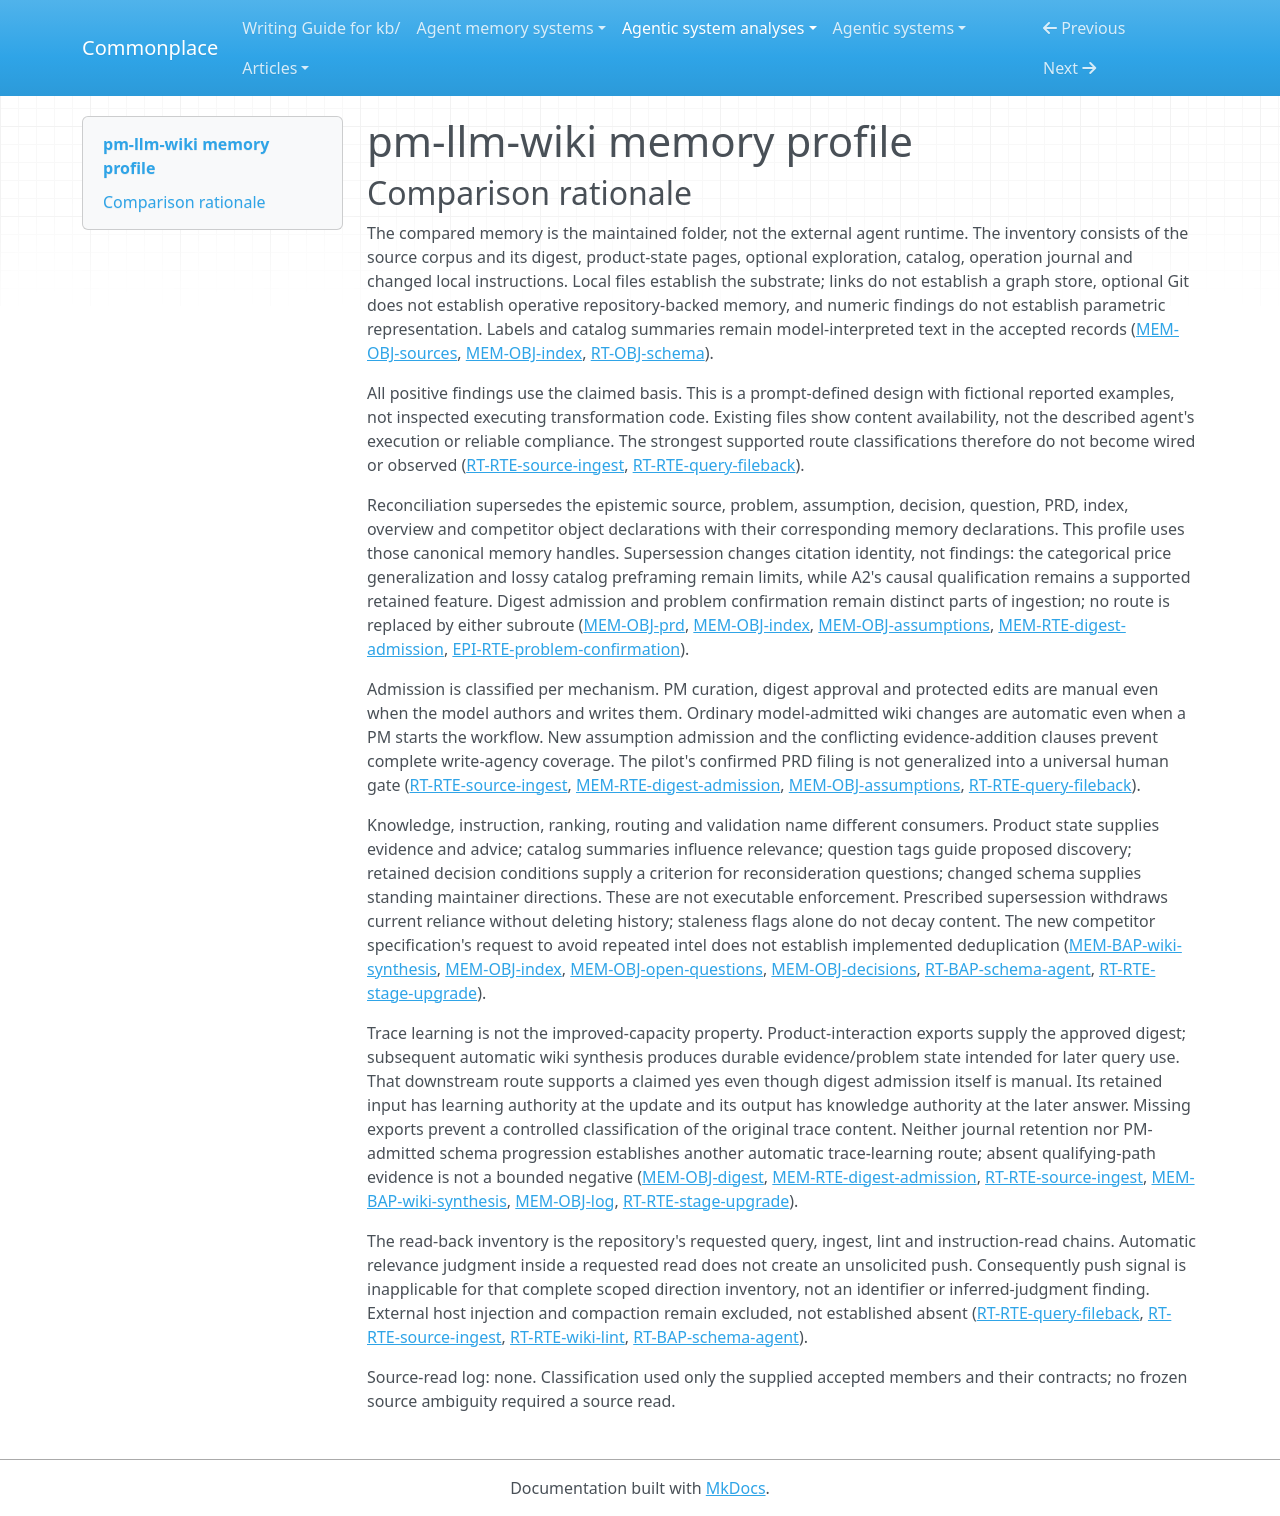

repository: zby/commonplace · page: agentic-system-analyses/retained/alimahmoud15486--pm-llm-wiki/memory-profile/index.html · generator: mkdocs

---
type: agentic-system-analyses/types/agentic-system-memory-profile.md
description: "pm-llm-wiki memory comparison for its prompt-defined retained Markdown knowledge loop and fictional pilot."
run-id: AAS-2026-11-09-pm-llm-wiki-4c3839e25928-01
source-identity: https://github.com/alimahmoud15486/pm-llm-wiki
reviewed-boundary: "64fb748ac9d187be4c51636aa56bfee1d9e5b116"
memory-comparison: {
  "version": 2,
  "scope": "The shipped PM-curated source folder (including its model-drafted approved digest), maintained product pages and belief/decision/question state, living overview and competitor page, optional filed exploration, catalog and operation journal, plus human-added context and changed maintainer instructions with their later reload routes. Excludes unchanged shipped static instructions, optional Git/Obsidian infrastructure, prospective Stage-3 tools, external host conversations/compaction/provider state and model weights.",
  "axes": {
    "storage_substrate": {
      "assessment": "known",
      "units": [
        {
          "scope": "Retained sources, digest, product pages, exploration, catalog and operation journal",
          "assessment": "known",
          "findings": [
            {
              "value": "files",
              "basis": "claimed",
              "records": [
                "memory.md#mem-obj-sources",
                "memory.md#mem-obj-digest",
                "memory.md#mem-obj-problems",
                "memory.md#mem-obj-assumptions",
                "memory.md#mem-obj-decisions",
                "memory.md#mem-obj-open-questions",
                "memory.md#mem-obj-overview",
                "memory.md#mem-obj-gymjoy",
                "memory.md#mem-obj-prd",
                "memory.md#mem-obj-index",
                "memory.md#mem-obj-log"
              ],
              "note": "All named retained objects are local Markdown files; repository distribution and optional Git are not a separate operative memory substrate."
            }
          ],
          "records": [
            "memory.md#mem-obj-sources",
            "memory.md#mem-obj-digest",
            "memory.md#mem-obj-problems",
            "memory.md#mem-obj-assumptions",
            "memory.md#mem-obj-decisions",
            "memory.md#mem-obj-open-questions",
            "memory.md#mem-obj-overview",
            "memory.md#mem-obj-gymjoy",
            "memory.md#mem-obj-prd",
            "memory.md#mem-obj-index",
            "memory.md#mem-obj-log"
          ],
          "note": "The memory inventory covers the shipped folder loop, not external host/provider persistence."
        },
        {
          "scope": "Changed local maintainer schema and product context",
          "assessment": "known",
          "findings": [
            {
              "value": "files",
              "basis": "claimed",
              "records": [
                "runtime.md#rt-obj-schema",
                "runtime.md#rt-rte-stage-upgrade"
              ],
              "note": "The edited CLAUDE.md/AGENTS.md is a retained file reloaded for maintenance."
            }
          ],
          "records": [
            "runtime.md#rt-obj-schema",
            "runtime.md#rt-rte-stage-upgrade"
          ],
          "note": "Only changed/use-specific content is included; unchanged shipped instructions are excluded."
        }
      ],
      "records": [
        "memory.md#mem-obj-sources",
        "memory.md#mem-obj-digest",
        "memory.md#mem-obj-problems",
        "memory.md#mem-obj-assumptions",
        "memory.md#mem-obj-decisions",
        "memory.md#mem-obj-open-questions",
        "memory.md#mem-obj-overview",
        "memory.md#mem-obj-gymjoy",
        "memory.md#mem-obj-prd",
        "memory.md#mem-obj-index",
        "memory.md#mem-obj-log",
        "runtime.md#rt-obj-schema",
        "runtime.md#rt-rte-stage-upgrade"
      ],
      "note": "All retained parts identified by the accepted inventory use files. No database, graph or parameter substrate is inferred from links, Git distribution or the external model."
    },
    "representational_form": {
      "assessment": "known",
      "units": [
        {
          "scope": "Product content, source notes, digest, exploration and journal at model/human interpretation",
          "assessment": "known",
          "findings": [
            {
              "value": "natural-language",
              "basis": "claimed",
              "records": [
                "memory.md#mem-obj-sources",
                "memory.md#mem-obj-digest",
                "memory.md#mem-obj-problems",
                "memory.md#mem-obj-assumptions",
                "memory.md#mem-obj-decisions",
                "memory.md#mem-obj-open-questions",
                "memory.md#mem-obj-overview",
                "memory.md#mem-obj-gymjoy",
                "memory.md#mem-obj-prd",
                "memory.md#mem-obj-index",
                "memory.md#mem-obj-log"
              ],
              "note": "Text, numerical findings and interpreted status/date/count labels acquire meaning through readers, not fixed executable field rules."
            }
          ],
          "records": [
            "memory.md#mem-obj-sources",
            "memory.md#mem-obj-digest",
            "memory.md#mem-obj-problems",
            "memory.md#mem-obj-assumptions",
            "memory.md#mem-obj-decisions",
            "memory.md#mem-obj-open-questions",
            "memory.md#mem-obj-overview",
            "memory.md#mem-obj-gymjoy",
            "memory.md#mem-obj-prd",
            "memory.md#mem-obj-index",
            "memory.md#mem-obj-log"
          ],
          "note": "Numbers in readouts are not distributed parameters; metadata labels have no shipped parser."
        },
        {
          "scope": "Catalog summaries/links and changed schema at the maintainer consumer",
          "assessment": "known",
          "findings": [
            {
              "value": "natural-language",
              "basis": "claimed",
              "records": [
                "memory.md#mem-obj-index",
                "runtime.md#rt-obj-schema",
                "runtime.md#rt-bap-schema-agent"
              ],
              "note": "Relevance summaries and standing directions are interpreted by the model; path addresses alone do not establish a separate symbolic memory consumer."
            }
          ],
          "records": [
            "memory.md#mem-obj-index",
            "runtime.md#rt-obj-schema",
            "runtime.md#rt-bap-schema-agent"
          ],
          "note": "File tools may resolve paths externally, but the target supplies no symbolic selection engine."
        }
      ],
      "records": [
        "memory.md#mem-obj-sources",
        "memory.md#mem-obj-digest",
        "memory.md#mem-obj-problems",
        "memory.md#mem-obj-assumptions",
        "memory.md#mem-obj-decisions",
        "memory.md#mem-obj-open-questions",
        "memory.md#mem-obj-overview",
        "memory.md#mem-obj-gymjoy",
        "memory.md#mem-obj-prd",
        "memory.md#mem-obj-index",
        "memory.md#mem-obj-log",
        "runtime.md#rt-obj-schema",
        "runtime.md#rt-bap-schema-agent"
      ],
      "note": "The complete scoped inventory is reader-interpreted text; external model weights and host machinery are excluded."
    },
    "lineage": {
      "assessment": "partial",
      "units": [
        {
          "scope": "PM-curated individual evidence notes entering the folder",
          "assessment": "known",
          "findings": [
            {
              "value": "imported",
              "basis": "claimed",
              "records": [
                "memory.md#mem-obj-sources",
                "runtime.md#rt-rte-source-ingest"
              ],
              "note": "Interviews, analyst readout, meeting/intel notes are acquired evidence relative to this wiki, not newly produced observations."
            }
          ],
          "records": [
            "memory.md#mem-obj-sources",
            "runtime.md#rt-rte-source-ingest"
          ],
          "note": "Import classification does not authenticate original testimony or measurements."
        },
        {
          "scope": "Derived product pages and catalog",
          "assessment": "known",
          "findings": [
            {
              "value": "other-compiled",
              "basis": "claimed",
              "records": [
                "runtime.md#rt-rte-source-ingest",
                "runtime.md#rt-rte-query-fileback",
                "memory.md#mem-obj-problems",
                "memory.md#mem-obj-assumptions",
                "memory.md#mem-obj-decisions",
                "memory.md#mem-obj-open-questions",
                "memory.md#mem-obj-overview",
                "memory.md#mem-obj-gymjoy",
                "memory.md#mem-obj-prd",
                "memory.md#mem-obj-index",
                "memory.md#mem-obj-log"
              ],
              "note": "Model-directed synthesis, evidence/history updates and cataloging derive retained material from existing evidence; this does not imply automatic execution was observed."
            }
          ],
          "records": [
            "runtime.md#rt-rte-source-ingest",
            "runtime.md#rt-rte-query-fileback",
            "memory.md#mem-obj-problems",
            "memory.md#mem-obj-assumptions",
            "memory.md#mem-obj-decisions",
            "memory.md#mem-obj-open-questions",
            "memory.md#mem-obj-overview",
            "memory.md#mem-obj-gymjoy",
            "memory.md#mem-obj-prd",
            "memory.md#mem-obj-index",
            "memory.md#mem-obj-log"
          ],
          "note": "Known derivation paths do not resolve the upstream sources' truth."
        },
        {
          "scope": "Human-added product context and PM-admitted operating extension",
          "assessment": "known",
          "findings": [
            {
              "value": "authored",
              "basis": "claimed",
              "records": [
                "runtime.md#rt-obj-schema",
                "runtime.md#rt-bap-schema-agent",
                "runtime.md#rt-rte-stage-upgrade"
              ],
              "note": "The PM supplies setup context; the agent proposes a new standing competitor specification admitted by the PM."
            }
          ],
          "records": [
            "runtime.md#rt-obj-schema",
            "runtime.md#rt-bap-schema-agent",
            "runtime.md#rt-rte-stage-upgrade"
          ],
          "note": "This is authored operating content rather than evidence extraction alone."
        },
        {
          "scope": "Digest derived from support/review exports",
          "assessment": "partial",
          "findings": [
            {
              "value": "trace-extracted",
              "basis": "claimed",
              "records": [
                "memory.md#mem-obj-digest",
                "memory.md#mem-rte-digest-admission"
              ],
              "note": "The recorded model-drafted digest extracts themes from product-interaction records."
            }
          ],
          "records": [
            "memory.md#mem-obj-digest",
            "memory.md#mem-rte-digest-admission"
          ],
          "note": "Exports and item-level provenance are unavailable; their full composition and earlier derivation cannot be classified."
        },
        {
          "scope": "Operation journal summaries and conversation-to-exploration filing",
          "assessment": "partial",
          "findings": [
            {
              "value": "authored",
              "basis": "claimed",
              "records": [
                "memory.md#mem-obj-log",
                "memory.md#mem-obj-prd",
                "runtime.md#rt-rte-query-fileback"
              ],
              "note": "The journal is agent-written bookkeeping; the PRD is a model-authored synthesis offered for filing."
            }
          ],
          "records": [
            "memory.md#mem-obj-log",
            "memory.md#mem-obj-prd",
            "runtime.md#rt-rte-query-fileback"
          ],
          "note": "No raw sessions authenticate the reported production history; filing a draft does not establish extraction from session logs."
        }
      ],
      "records": [
        "memory.md#mem-obj-sources",
        "runtime.md#rt-rte-source-ingest",
        "runtime.md#rt-rte-query-fileback",
        "memory.md#mem-obj-problems",
        "memory.md#mem-obj-assumptions",
        "memory.md#mem-obj-decisions",
        "memory.md#mem-obj-open-questions",
        "memory.md#mem-obj-overview",
        "memory.md#mem-obj-gymjoy",
        "memory.md#mem-obj-prd",
        "memory.md#mem-obj-index",
        "memory.md#mem-obj-log",
        "runtime.md#rt-obj-schema",
        "runtime.md#rt-bap-schema-agent",
        "runtime.md#rt-rte-stage-upgrade",
        "memory.md#mem-obj-digest",
        "memory.md#mem-rte-digest-admission"
      ],
      "note": "Supported derivation paths coexist with missing raw-export and session provenance; no complete lineage union is warranted."
    },
    "behavioral_authority": {
      "assessment": "known",
      "units": [
        {
          "scope": "Sources and maintained product state consumed by later synthesis/review",
          "assessment": "known",
          "findings": [
            {
              "value": "knowledge",
              "basis": "claimed",
              "records": [
                "memory.md#mem-bap-wiki-synthesis",
                "runtime.md#rt-rte-source-ingest",
                "runtime.md#rt-rte-query-fileback"
              ],
              "note": "Evidence, belief qualifications, rationale and questions supply context to later answers and checks."
            }
          ],
          "records": [
            "memory.md#mem-bap-wiki-synthesis",
            "runtime.md#rt-rte-source-ingest",
            "runtime.md#rt-rte-query-fileback"
          ],
          "note": "Knowledge force is advisory and claimed, not validated truth or observed decision influence."
        },
        {
          "scope": "Catalog summaries at relevant-page selection",
          "assessment": "known",
          "findings": [
            {
              "value": "ranking",
              "basis": "claimed",
              "records": [
                "memory.md#mem-obj-index",
                "runtime.md#rt-rte-query-fileback"
              ],
              "note": "Retained summaries influence which pages the answering agent judges relevant, without a numerical ranker."
            }
          ],
          "records": [
            "memory.md#mem-obj-index",
            "runtime.md#rt-rte-query-fileback"
          ],
          "note": "Influence through model judgment suffices; catalog paths are not an identifier-triggered push."
        },
        {
          "scope": "Question resolution paths at discovery planning",
          "assessment": "known",
          "findings": [
            {
              "value": "routing",
              "basis": "claimed",
              "records": [
                "memory.md#mem-obj-open-questions",
                "memory.md#mem-bap-wiki-synthesis"
              ],
              "note": "Retained questions and resolution-path tags select proposed interview/analysis work."
            }
          ],
          "records": [
            "memory.md#mem-obj-open-questions",
            "memory.md#mem-bap-wiki-synthesis"
          ],
          "note": "Routing is interpreted research planning, not automatic execution."
        },
        {
          "scope": "Retained decision reversal conditions at ingest/lint checks",
          "assessment": "known",
          "findings": [
            {
              "value": "validation",
              "basis": "claimed",
              "records": [
                "memory.md#mem-obj-decisions",
                "runtime.md#rt-rte-wiki-lint"
              ],
              "note": "Conditions determine whether evidence meets the criterion for a reconsideration question, not whether to execute a roadmap reversal."
            }
          ],
          "records": [
            "memory.md#mem-obj-decisions",
            "runtime.md#rt-rte-wiki-lint"
          ],
          "note": "This is a claimed model-interpreted criterion, not an enforced veto."
        },
        {
          "scope": "Changed schema at later maintainer invocation",
          "assessment": "known",
          "findings": [
            {
              "value": "instruction",
              "basis": "claimed",
              "records": [
                "runtime.md#rt-obj-schema",
                "runtime.md#rt-bap-schema-agent",
                "runtime.md#rt-rte-stage-upgrade"
              ],
              "note": "The retained competitor specification supplies standing filing and upkeep directions."
            }
          ],
          "records": [
            "runtime.md#rt-obj-schema",
            "runtime.md#rt-bap-schema-agent",
            "runtime.md#rt-rte-stage-upgrade"
          ],
          "note": "PM admission and intended reload are documented; actual compliance is unobserved."
        },
        {
          "scope": "Retained product-interaction evidence at source-to-wiki update",
          "assessment": "known",
          "findings": [
            {
              "value": "learning",
              "basis": "claimed",
              "records": [
                "memory.md#mem-obj-digest",
                "memory.md#mem-rte-digest-admission",
                "runtime.md#rt-rte-source-ingest"
              ],
              "note": "Retained interaction-derived themes feed durable problem/evidence revisions intended to shape later answers."
            }
          ],
          "records": [
            "memory.md#mem-obj-digest",
            "memory.md#mem-rte-digest-admission",
            "runtime.md#rt-rte-source-ingest"
          ],
          "note": "This update-consumer force is distinct from downstream knowledge and does not establish improved capacity."
        }
      ],
      "records": [
        "memory.md#mem-bap-wiki-synthesis",
        "runtime.md#rt-rte-source-ingest",
        "runtime.md#rt-rte-query-fileback",
        "memory.md#mem-obj-index",
        "memory.md#mem-obj-open-questions",
        "memory.md#mem-obj-decisions",
        "runtime.md#rt-rte-wiki-lint",
        "runtime.md#rt-obj-schema",
        "runtime.md#rt-bap-schema-agent",
        "runtime.md#rt-rte-stage-upgrade",
        "memory.md#mem-obj-digest",
        "memory.md#mem-rte-digest-admission"
      ],
      "note": "All classifications name actual prescribed consumers. No enforcement is inferred from natural-language gates; availability of the filed PRD is not observed downstream force."
    },
    "write_agency": {
      "assessment": "partial",
      "units": [
        {
          "scope": "PM selection of sources, provision/approval of digest, protected decision/status/schema admissions, and pilot PRD filing confirmation",
          "assessment": "known",
          "findings": [
            {
              "value": "manual",
              "basis": "claimed",
              "records": [
                "runtime.md#rt-rte-source-ingest",
                "memory.md#mem-rte-digest-admission",
                "runtime.md#rt-rte-stage-upgrade",
                "runtime.md#rt-rte-query-fileback"
              ],
              "note": "Explicit human selection or approval admits this retained content; model authorship and physical file I/O are separate."
            }
          ],
          "records": [
            "runtime.md#rt-rte-source-ingest",
            "memory.md#mem-rte-digest-admission",
            "runtime.md#rt-rte-stage-upgrade",
            "runtime.md#rt-rte-query-fileback"
          ],
          "note": "The PRD confirmation is pilot-specific, not a universal exploration gate."
        },
        {
          "scope": "Ordinary problem, overview, question, catalog, journal and activated competitor updates",
          "assessment": "known",
          "findings": [
            {
              "value": "automatic",
              "basis": "claimed",
              "records": [
                "runtime.md#rt-rte-source-ingest",
                "memory.md#mem-obj-index",
                "memory.md#mem-obj-log",
                "memory.md#mem-obj-gymjoy"
              ],
              "note": "The model admits these updates without a per-content human decision; starting ingestion is not approval of each update."
            }
          ],
          "records": [
            "runtime.md#rt-rte-source-ingest",
            "memory.md#mem-obj-index",
            "memory.md#mem-obj-log",
            "memory.md#mem-obj-gymjoy"
          ],
          "note": "Automatic describes prescribed admission, not a shipped autonomous scheduler."
        },
        {
          "scope": "Assumption initialization and conflicting unchanged-status evidence rules; general exploration admission outside the pilot confirmation",
          "assessment": "not-determinable",
          "findings": [],
          "records": [
            "memory.md#mem-obj-assumptions",
            "runtime.md#rt-rte-source-ingest",
            "runtime.md#rt-rte-query-fileback"
          ],
          "note": "New-entry control is underspecified; detailed free-write permission conflicts with a blanket prohibition, and no universal per-answer admission rule is stated."
        }
      ],
      "records": [
        "runtime.md#rt-rte-source-ingest",
        "memory.md#mem-rte-digest-admission",
        "runtime.md#rt-rte-stage-upgrade",
        "runtime.md#rt-rte-query-fileback",
        "memory.md#mem-obj-index",
        "memory.md#mem-obj-log",
        "memory.md#mem-obj-gymjoy",
        "memory.md#mem-obj-assumptions"
      ],
      "note": "Known manual and automatic mechanisms do not settle ambiguous included admission paths."
    },
    "curation_operations": {
      "assessment": "partial",
      "units": [
        {
          "scope": "Source/digest-to-product-state synthesis and living-page maintenance",
          "assessment": "partial",
          "findings": [
            {
              "value": "consolidate",
              "basis": "claimed",
              "records": [
                "memory.md#mem-rte-digest-admission",
                "runtime.md#rt-rte-source-ingest",
                "memory.md#mem-obj-problems",
                "memory.md#mem-obj-overview"
              ],
              "note": "Theme summaries and evidence synthesis reduce/recombine retained source claims."
            },
            {
              "value": "evolve",
              "basis": "claimed",
              "records": [
                "runtime.md#rt-rte-source-ingest",
                "memory.md#mem-obj-assumptions",
                "memory.md#mem-obj-overview",
                "memory.md#mem-obj-gymjoy"
              ],
              "note": "Existing entries and living views are prescribed to change with evidence."
            }
          ],
          "records": [
            "memory.md#mem-rte-digest-admission",
            "runtime.md#rt-rte-source-ingest",
            "memory.md#mem-obj-problems",
            "memory.md#mem-obj-assumptions",
            "memory.md#mem-obj-overview",
            "memory.md#mem-obj-gymjoy"
          ],
          "note": "These are claimed transformations; missing exports and indeterminate content relations prevent an exhaustive semantic classification."
        },
        {
          "scope": "Query synthesis into a filed exploration",
          "assessment": "known",
          "findings": [
            {
              "value": "synthesize",
              "basis": "claimed",
              "records": [
                "runtime.md#rt-rte-query-fileback",
                "memory.md#mem-obj-prd"
              ],
              "note": "The retained draft includes new interpretive claims and proposals rather than only compression; reconciliation preserves the epistemic finding of categorical price ampliation."
            }
          ],
          "records": [
            "runtime.md#rt-rte-query-fileback",
            "memory.md#mem-obj-prd"
          ],
          "note": "A novel claim need not be accepted or warranted. This is doctrine/reported example, not observed generation."
        },
        {
          "scope": "Decision replacement while preserving old rationale",
          "assessment": "known",
          "findings": [
            {
              "value": "invalidate",
              "basis": "claimed",
              "records": [
                "memory.md#mem-obj-decisions",
                "runtime.md#rt-rte-wiki-lint",
                "runtime.md#rt-rte-source-ingest"
              ],
              "note": "Authorized supersession withdraws current reliance through old status and a forward link while retaining history."
            }
          ],
          "records": [
            "memory.md#mem-obj-decisions",
            "runtime.md#rt-rte-wiki-lint",
            "runtime.md#rt-rte-source-ingest"
          ],
          "note": "A prescribed path, not a supersession event observed in the active pilot decision."
        },
        {
          "scope": "Requested competitor normalization into links instead of repeated details",
          "assessment": "not-determinable",
          "findings": [],
          "records": [
            "runtime.md#rt-rte-stage-upgrade",
            "memory.md#mem-obj-gymjoy",
            "memory.md#mem-obj-problems",
            "memory.md#mem-obj-overview"
          ],
          "note": "The new spec requests avoiding duplicate intel, but retained pages still repeat it. No implemented deduplication transformation is established."
        }
      ],
      "records": [
        "memory.md#mem-rte-digest-admission",
        "runtime.md#rt-rte-source-ingest",
        "memory.md#mem-obj-problems",
        "memory.md#mem-obj-assumptions",
        "memory.md#mem-obj-overview",
        "memory.md#mem-obj-gymjoy",
        "runtime.md#rt-rte-query-fileback",
        "memory.md#mem-obj-prd",
        "memory.md#mem-obj-decisions",
        "runtime.md#rt-rte-wiki-lint",
        "runtime.md#rt-rte-stage-upgrade"
      ],
      "note": "Claimed consolidation, revision, synthesis and invalidation are retained at their evidence layer; index rebuilding, staleness flags and entity creation alone add no curation value."
    },
    "read_back_direction": {
      "assessment": "known",
      "units": [
        {
          "scope": "PM-requested query, ingest and lint with agent-requested file reads",
          "assessment": "known",
          "findings": [
            {
              "value": "pull",
              "basis": "claimed",
              "records": [
                "runtime.md#rt-rte-query-fileback",
                "runtime.md#rt-rte-source-ingest",
                "runtime.md#rt-rte-wiki-lint",
                "memory.md#mem-obj-index"
              ],
              "note": "Consumers request retained material; model relevance selection inside that request is not an independent push."
            }
          ],
          "records": [
            "runtime.md#rt-rte-query-fileback",
            "runtime.md#rt-rte-source-ingest",
            "runtime.md#rt-rte-wiki-lint",
            "memory.md#mem-obj-index"
          ],
          "note": "Includes catalog, selected pages, raw evidence fallback and review inputs; file-back is a write, not a second read-back direction."
        },
        {
          "scope": "Later maintainer task reload of changed local instructions",
          "assessment": "known",
          "findings": [
            {
              "value": "pull",
              "basis": "claimed",
              "records": [
                "runtime.md#rt-bap-schema-agent",
                "runtime.md#rt-obj-schema",
                "runtime.md#rt-rte-stage-upgrade"
              ],
              "note": "The documented task reads its instruction file; no host-triggered automatic injection policy is supplied."
            }
          ],
          "records": [
            "runtime.md#rt-bap-schema-agent",
            "runtime.md#rt-obj-schema",
            "runtime.md#rt-rte-stage-upgrade"
          ],
          "note": "Only the repository-prescribed reload is classified; external host loading is outside scope."
        }
      ],
      "records": [
        "runtime.md#rt-rte-query-fileback",
        "runtime.md#rt-rte-source-ingest",
        "runtime.md#rt-rte-wiki-lint",
        "memory.md#mem-obj-index",
        "runtime.md#rt-bap-schema-agent",
        "runtime.md#rt-obj-schema",
        "runtime.md#rt-rte-stage-upgrade"
      ],
      "note": "Accepted records cover the shipped request-driven routes. No independent unsolicited selector is specified, and none is inferred from delivery within a request."
    },
    "read_back_signal": {
      "assessment": "inapplicable",
      "units": [
        {
          "scope": "All shipped request-driven read-back routes, including changed-schema reads",
          "assessment": "inapplicable",
          "findings": [],
          "records": [
            "runtime.md#rt-rte-query-fileback",
            "runtime.md#rt-rte-source-ingest",
            "runtime.md#rt-rte-wiki-lint",
            "runtime.md#rt-bap-schema-agent",
            "memory.md#mem-obj-index"
          ],
          "note": "This fully scoped direction inventory is pull-only. Page paths and model relevance judgment in requested reads do not constitute a push signal."
        }
      ],
      "records": [
        "runtime.md#rt-rte-query-fileback",
        "runtime.md#rt-rte-source-ingest",
        "runtime.md#rt-rte-wiki-lint",
        "runtime.md#rt-bap-schema-agent",
        "memory.md#mem-obj-index"
      ],
      "note": "Signal classifies push selection only. External host injection is excluded rather than silently classified as absent."
    },
    "trace_learning": {
      "assessment": "partial",
      "units": [
        {
          "scope": "Automatic wiki updates from a PM-approved product-interaction digest, with later query consumption",
          "assessment": "known",
          "findings": [
            {
              "value": "yes",
              "basis": "claimed",
              "records": [
                "memory.md#mem-rte-digest-admission",
                "memory.md#mem-obj-digest",
                "runtime.md#rt-rte-source-ingest",
                "runtime.md#rt-rte-query-fileback",
                "memory.md#mem-bap-wiki-synthesis"
              ],
              "note": "Although digest source admission is manual, subsequent model-admitted problem/evidence updates are trace-fed durable material designated for later answers."
            }
          ],
          "records": [
            "memory.md#mem-rte-digest-admission",
            "memory.md#mem-obj-digest",
            "runtime.md#rt-rte-source-ingest",
            "runtime.md#rt-rte-query-fileback",
            "memory.md#mem-bap-wiki-synthesis"
          ],
          "note": "The supported value is claimed at the prompt/design layer. No observed improvement or automatic digest admission is implied."
        },
        {
          "scope": "Journal-to-method adaptation, schema progression and optional conversation-derived exploration",
          "assessment": "not-determinable",
          "findings": [],
          "records": [
            "memory.md#mem-obj-log",
            "runtime.md#rt-rte-stage-upgrade",
            "runtime.md#rt-rte-query-fileback",
            "memory.md#mem-obj-prd"
          ],
          "note": "Journal retention alone supplies no automatic trace-fed method update. Schema edits and pilot filing are PM-admitted; general file-back control and later consuming round are not fully established. No bounded absence record supports a local no."
        }
      ],
      "records": [
        "memory.md#mem-rte-digest-admission",
        "memory.md#mem-obj-digest",
        "runtime.md#rt-rte-source-ingest",
        "runtime.md#rt-rte-query-fileback",
        "memory.md#mem-bap-wiki-synthesis",
        "memory.md#mem-obj-log",
        "runtime.md#rt-rte-stage-upgrade",
        "memory.md#mem-obj-prd"
      ],
      "note": "A qualifying automatic downstream write supports yes without resolving all other candidate routes. No system-wide or local no is asserted."
    },
    "trace_source": {
      "assessment": "not-determinable",
      "units": [
        {
          "scope": "Original support/review-export input behind the qualifying digest-to-wiki update",
          "assessment": "not-determinable",
          "findings": [],
          "records": [
            "memory.md#mem-rte-digest-admission",
            "memory.md#mem-obj-digest",
            "memory.md#mem-obj-sources"
          ],
          "note": "Product-interaction origin is recorded, but missing exports prevent identifying whether their consumed content is discrete events, conversational session turns, tool execution traces or linked trajectories. A weekly digest label is not a trace-source class."
        },
        {
          "scope": "Other potential conversation/journal-fed writes",
          "assessment": "not-determinable",
          "findings": [],
          "records": [
            "runtime.md#rt-rte-query-fileback",
            "memory.md#mem-obj-prd",
            "memory.md#mem-obj-log",
            "runtime.md#rt-rte-stage-upgrade"
          ],
          "note": "No recorded original qualifying automatic trace-fed write resolves these alternatives. Bookkeeping summaries and a filed answer do not themselves establish session-log or tool-trace inputs."
        }
      ],
      "records": [
        "memory.md#mem-rte-digest-admission",
        "memory.md#mem-obj-digest",
        "memory.md#mem-obj-sources",
        "runtime.md#rt-rte-query-fileback",
        "memory.md#mem-obj-prd",
        "memory.md#mem-obj-log",
        "runtime.md#rt-rte-stage-upgrade"
      ],
      "note": "A claimed trace-fed write can be supported while its original source content remains too coarsely described for the controlled source taxonomy. No value is inferred from serialization or product-interaction terminology."
    }
  }
}
---

# pm-llm-wiki memory profile

## Comparison rationale

The compared memory is the maintained folder, not the external agent runtime. The inventory consists of the source corpus and its digest, product-state pages, optional exploration, catalog, operation journal and changed local instructions. Local files establish the substrate; links do not establish a graph store, optional Git does not establish operative repository-backed memory, and numeric findings do not establish parametric representation. Labels and catalog summaries remain model-interpreted text in the accepted records ([MEM-OBJ-sources](memory.md#mem-obj-sources), [MEM-OBJ-index](memory.md#mem-obj-index), [RT-OBJ-schema](runtime.md#rt-obj-schema)).

All positive findings use the claimed basis. This is a prompt-defined design with fictional reported examples, not inspected executing transformation code. Existing files show content availability, not the described agent's execution or reliable compliance. The strongest supported route classifications therefore do not become wired or observed ([RT-RTE-source-ingest](runtime.md#rt-rte-source-ingest), [RT-RTE-query-fileback](runtime.md#rt-rte-query-fileback)).

Reconciliation supersedes the epistemic source, problem, assumption, decision, question, PRD, index, overview and competitor object declarations with their corresponding memory declarations. This profile uses those canonical memory handles. Supersession changes citation identity, not findings: the categorical price generalization and lossy catalog preframing remain limits, while A2's causal qualification remains a supported retained feature. Digest admission and problem confirmation remain distinct parts of ingestion; no route is replaced by either subroute ([MEM-OBJ-prd](memory.md#mem-obj-prd), [MEM-OBJ-index](memory.md#mem-obj-index), [MEM-OBJ-assumptions](memory.md#mem-obj-assumptions), [MEM-RTE-digest-admission](memory.md#mem-rte-digest-admission), [EPI-RTE-problem-confirmation](epistemic.md#epi-rte-problem-confirmation)).

Admission is classified per mechanism. PM curation, digest approval and protected edits are manual even when the model authors and writes them. Ordinary model-admitted wiki changes are automatic even when a PM starts the workflow. New assumption admission and the conflicting evidence-addition clauses prevent complete write-agency coverage. The pilot's confirmed PRD filing is not generalized into a universal human gate ([RT-RTE-source-ingest](runtime.md#rt-rte-source-ingest), [MEM-RTE-digest-admission](memory.md#mem-rte-digest-admission), [MEM-OBJ-assumptions](memory.md#mem-obj-assumptions), [RT-RTE-query-fileback](runtime.md#rt-rte-query-fileback)).

Knowledge, instruction, ranking, routing and validation name different consumers. Product state supplies evidence and advice; catalog summaries influence relevance; question tags guide proposed discovery; retained decision conditions supply a criterion for reconsideration questions; changed schema supplies standing maintainer directions. These are not executable enforcement. Prescribed supersession withdraws current reliance without deleting history; staleness flags alone do not decay content. The new competitor specification's request to avoid repeated intel does not establish implemented deduplication ([MEM-BAP-wiki-synthesis](memory.md#mem-bap-wiki-synthesis), [MEM-OBJ-index](memory.md#mem-obj-index), [MEM-OBJ-open-questions](memory.md#mem-obj-open-questions), [MEM-OBJ-decisions](memory.md#mem-obj-decisions), [RT-BAP-schema-agent](runtime.md#rt-bap-schema-agent), [RT-RTE-stage-upgrade](runtime.md#rt-rte-stage-upgrade)).

Trace learning is not the improved-capacity property. Product-interaction exports supply the approved digest; subsequent automatic wiki synthesis produces durable evidence/problem state intended for later query use. That downstream route supports a claimed yes even though digest admission itself is manual. Its retained input has learning authority at the update and its output has knowledge authority at the later answer. Missing exports prevent a controlled classification of the original trace content. Neither journal retention nor PM-admitted schema progression establishes another automatic trace-learning route; absent qualifying-path evidence is not a bounded negative ([MEM-OBJ-digest](memory.md#mem-obj-digest), [MEM-RTE-digest-admission](memory.md#mem-rte-digest-admission), [RT-RTE-source-ingest](runtime.md#rt-rte-source-ingest), [MEM-BAP-wiki-synthesis](memory.md#mem-bap-wiki-synthesis), [MEM-OBJ-log](memory.md#mem-obj-log), [RT-RTE-stage-upgrade](runtime.md#rt-rte-stage-upgrade)).

The read-back inventory is the repository's requested query, ingest, lint and instruction-read chains. Automatic relevance judgment inside a requested read does not create an unsolicited push. Consequently push signal is inapplicable for that complete scoped direction inventory, not an identifier or inferred-judgment finding. External host injection and compaction remain excluded, not established absent ([RT-RTE-query-fileback](runtime.md#rt-rte-query-fileback), [RT-RTE-source-ingest](runtime.md#rt-rte-source-ingest), [RT-RTE-wiki-lint](runtime.md#rt-rte-wiki-lint), [RT-BAP-schema-agent](runtime.md#rt-bap-schema-agent)).

Source-read log: none. Classification used only the supplied accepted members and their contracts; no frozen source ambiguity required a source read.
